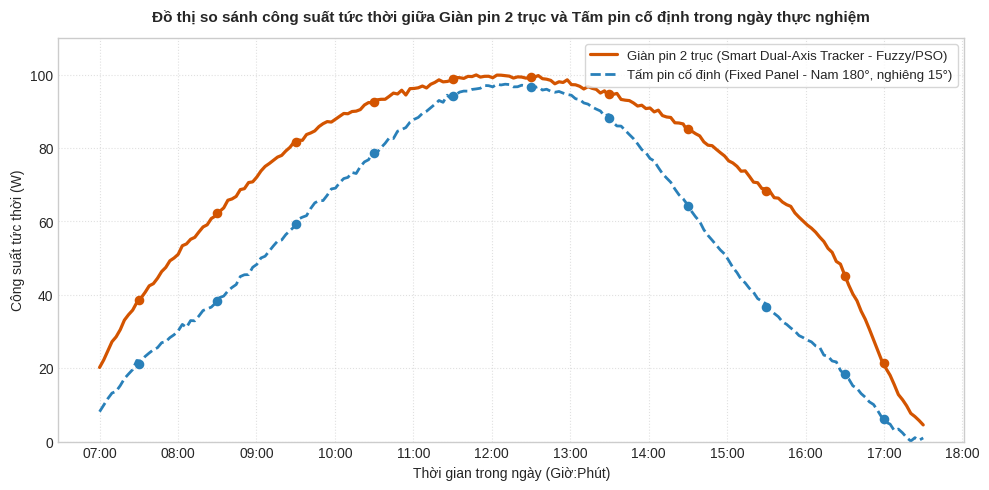

Write Python code to recreate this figure. (Note: this script raises an exception after producing the figure.)
import numpy as np
import matplotlib.pyplot as plt
import matplotlib.dates as mdates
from datetime import datetime, timedelta

# Create synthetic normalized curve based on Table 4.2
# Table 4.2 points:
# Time, P_trk, P_sta, Wh_trk, Wh_sta
table_data = [
    (7.0, 20.0, 8.0, 10.0, 5.0),
    (7.5, 38.45, 21.10, 28.5, 16.2),
    (8.5, 62.18, 38.40, 79.2, 46.1),
    (9.5, 81.50, 59.20, 151.3, 95.0),
    (10.5, 92.40, 78.60, 238.4, 164.2),
    (11.5, 98.70, 94.20, 334.1, 250.8),
    (12.5, 99.20, 96.50, 433.0, 346.2),
    (13.5, 94.60, 88.10, 529.8, 438.5),
    (14.5, 85.20, 64.30, 619.5, 514.8),
    (15.5, 68.40, 36.80, 696.2, 565.4),
    (16.5, 45.10, 18.50, 753.0, 593.2),
    (17.0, 21.30, 6.20, 769.5, 599.5),
    (17.5, 5.0, 0.5, 772.0, 600.0)
]

hours = [x[0] for x in table_data]
p_trk_pts = [x[1] for x in table_data]
p_sta_pts = [x[2] for x in table_data]
wh_trk_pts = [x[3] for x in table_data]
wh_sta_pts = [x[4] for x in table_data]

# Interpolate smooth curves using cubic spline
from scipy.interpolate import make_interp_spline

h_dense = np.linspace(7.0, 17.5, 200)
spl_p_trk = make_interp_spline(hours, p_trk_pts, k=3)(h_dense)
spl_p_sta = make_interp_spline(hours, p_sta_pts, k=3)(h_dense)
spl_wh_trk = make_interp_spline(hours, wh_trk_pts, k=3)(h_dense)
spl_wh_sta = make_interp_spline(hours, wh_sta_pts, k=3)(h_dense)

# Add minor natural solar fluctuations
np.random.seed(42)
spl_p_trk += np.random.normal(0, 0.4, len(h_dense))
spl_p_sta += np.random.normal(0, 0.4, len(h_dense))

# Convert hours to datetime objects
base_date = datetime(2026, 11, 12, 0, 0)
d_dense = [base_date + timedelta(hours=float(h)) for h in h_dense]

plt.style.use('seaborn-v0_8-whitegrid' if 'seaborn-v0_8-whitegrid' in plt.style.available else 'default')

# 1. Power Comparison Chart
fig, ax = plt.subplots(figsize=(10, 5), dpi=220)
ax.plot(d_dense, spl_p_trk, label='Giàn pin 2 trục (Smart Dual-Axis Tracker - Fuzzy/PSO)', color='#d35400', linewidth=2.3)
ax.plot(d_dense, spl_p_sta, label='Tấm pin cố định (Fixed Panel - Nam 180°, nghiêng 15°)', color='#2980b9', linewidth=2.0, linestyle='--')
ax.scatter([base_date + timedelta(hours=float(h)) for h in hours[1:-1]], p_trk_pts[1:-1], color='#d35400', s=35, zorder=5)
ax.scatter([base_date + timedelta(hours=float(h)) for h in hours[1:-1]], p_sta_pts[1:-1], color='#2980b9', s=35, zorder=5)

ax.set_title('Đồ thị so sánh công suất tức thời giữa Giàn pin 2 trục và Tấm pin cố định trong ngày thực nghiệm', fontsize=11, fontweight='bold', pad=12)
ax.set_xlabel('Thời gian trong ngày (Giờ:Phút)', fontsize=10)
ax.set_ylabel('Công suất tức thời (W)', fontsize=10)
ax.xaxis.set_major_formatter(mdates.DateFormatter('%H:%M'))
ax.set_ylim(0, 110)
ax.legend(loc='upper right', frameon=True, fontsize=9.5)
ax.grid(True, linestyle=':', alpha=0.6)
plt.tight_layout()
chart_p_path = 'scratch/chart_power_comparison.png'
plt.savefig(chart_p_path)
plt.close()
print(f'Saved enhanced {chart_p_path}')

# 2. Cumulative Energy Chart
fig, ax = plt.subplots(figsize=(10, 5), dpi=220)
ax.plot(d_dense, spl_wh_trk, label='Năng lượng tích lũy Giàn bám 2 trục (769.5 Wh - Tăng +28.36%)', color='#27ae60', linewidth=2.5)
ax.plot(d_dense, spl_wh_sta, label='Năng lượng tích lũy Tấm cố định (599.5 Wh)', color='#7f8c8d', linewidth=2.0, linestyle='--')
ax.fill_between(d_dense, spl_wh_sta, spl_wh_trk, color='#2ecc71', alpha=0.18, label='Phần năng lượng vượt trội thu thêm (+170.0 Wh)')

ax.set_title('Đồ thị so sánh sản lượng năng lượng tích lũy (Wh) theo thời gian trong ngày giữa hai mô hình', fontsize=11, fontweight='bold', pad=12)
ax.set_xlabel('Thời gian trong ngày (Giờ:Phút)', fontsize=10)
ax.set_ylabel('Năng lượng tích lũy (Wh)', fontsize=10)
ax.xaxis.set_major_formatter(mdates.DateFormatter('%H:%M'))
ax.set_ylim(0, 850)
ax.legend(loc='upper left', frameon=True, fontsize=9.5)
ax.grid(True, linestyle=':', alpha=0.6)
plt.tight_layout()
chart_wh_path = 'scratch/chart_energy_wh_accumulation.png'
plt.savefig(chart_wh_path)
plt.close()
print(f'Saved enhanced {chart_wh_path}')
